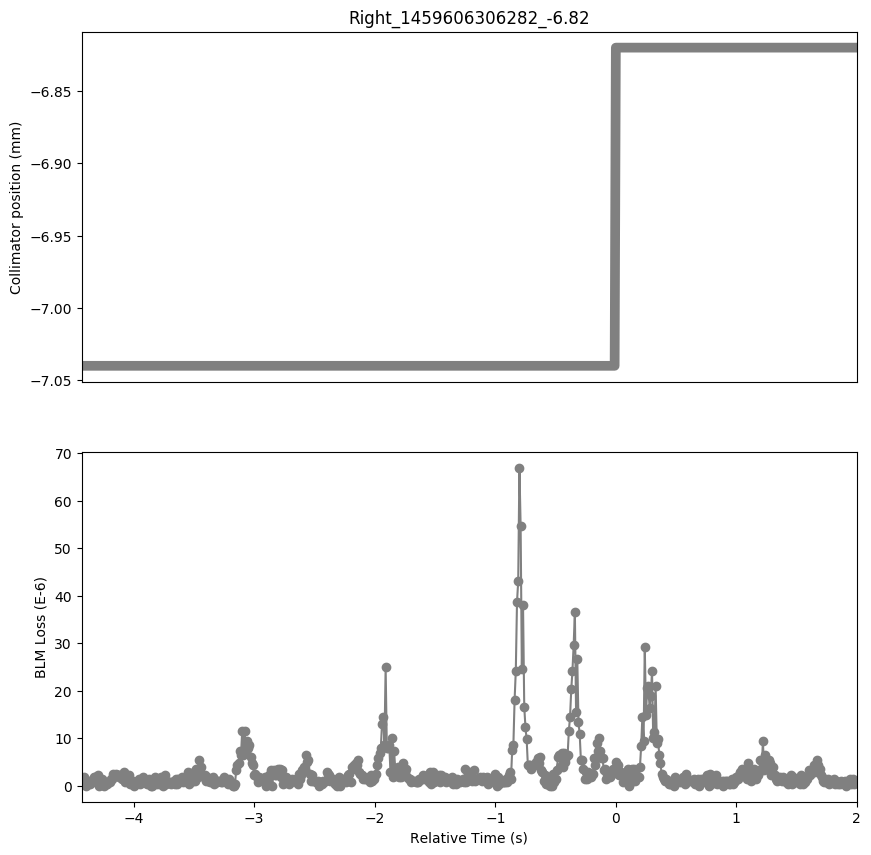

Data behind this chart, as committed beside it:
Timestamp, position, BLMTI.04R2.B1I10_TCLIA.4R2
1459606301860, -7.04, 7.240000000000001e-07
1459606301870, -7.04, 1.0859999999999999e-06
1459606301880, -7.04, 1.81e-06
1459606301890, -7.04, 0.0
1459606301900, -7.04, 3.6200000000000004e-07
1459606301910, -7.04, 3.6200000000000004e-07
1459606301920, -7.04, 1.0859999999999999e-06
1459606301930, -7.04, 3.6200000000000004e-07
1459606301940, -7.04, 7.240000000000001e-07
1459606301950, -7.04, 1.0859999999999999e-06
1459606301960, -7.04, 1.81e-06
1459606301970, -7.04, 1.81e-06
1459606301980, -7.04, 1.81e-06
1459606301990, -7.04, 2.1719999999999997e-06
1459606302000, -7.04, 0.0
1459606302010, -7.04, 1.4480000000000002e-06
1459606302020, -7.04, 3.6200000000000004e-07
1459606302030, -7.04, 1.4480000000000002e-06
1459606302040, -7.04, 0.0
1459606302050, -7.04, 7.240000000000001e-07
1459606302060, -7.04, 3.6200000000000004e-07
1459606302070, -7.04, 3.6200000000000004e-07
1459606302080, -7.04, 7.240000000000001e-07
1459606302090, -7.04, 7.240000000000001e-07
1459606302100, -7.04, 1.4480000000000002e-06
1459606302110, -7.04, 1.4480000000000002e-06
1459606302120, -7.04, 2.5340000000000002e-06
1459606302130, -7.04, 2.1719999999999997e-06
1459606302140, -7.04, 2.5340000000000002e-06
1459606302150, -7.04, 2.1719999999999997e-06
1459606302160, -7.04, 2.1719999999999997e-06
1459606302170, -7.04, 1.81e-06
1459606302180, -7.04, 2.1719999999999997e-06
1459606302190, -7.04, 1.4480000000000002e-06
1459606302200, -7.04, 2.1719999999999997e-06
1459606302210, -7.04, 2.8960000000000003e-06
1459606302220, -7.04, 7.240000000000001e-07
1459606302230, -7.04, 1.4480000000000002e-06
1459606302240, -7.04, 1.0859999999999999e-06
1459606302250, -7.04, 2.1719999999999997e-06
1459606302260, -7.04, 3.6200000000000004e-07
1459606302270, -7.04, 1.0859999999999999e-06
1459606302280, -7.04, 1.0859999999999999e-06
1459606302290, -7.04, 0.0
1459606302300, -7.04, 7.240000000000001e-07
1459606302310, -7.04, 7.240000000000001e-07
1459606302320, -7.04, 7.240000000000001e-07
1459606302330, -7.04, 1.4480000000000002e-06
1459606302340, -7.04, 3.6200000000000004e-07
1459606302350, -7.04, 1.0859999999999999e-06
1459606302360, -7.04, 1.0859999999999999e-06
1459606302370, -7.04, 1.81e-06
1459606302380, -7.04, 7.240000000000001e-07
1459606302390, -7.04, 1.0859999999999999e-06
1459606302400, -7.04, 3.6200000000000004e-07
1459606302410, -7.04, 7.240000000000001e-07
1459606302420, -7.04, 1.4480000000000002e-06
1459606302430, -7.04, 0.0
1459606302440, -7.04, 0.0
1459606302450, -7.04, 1.0859999999999999e-06
... 584 more rows
